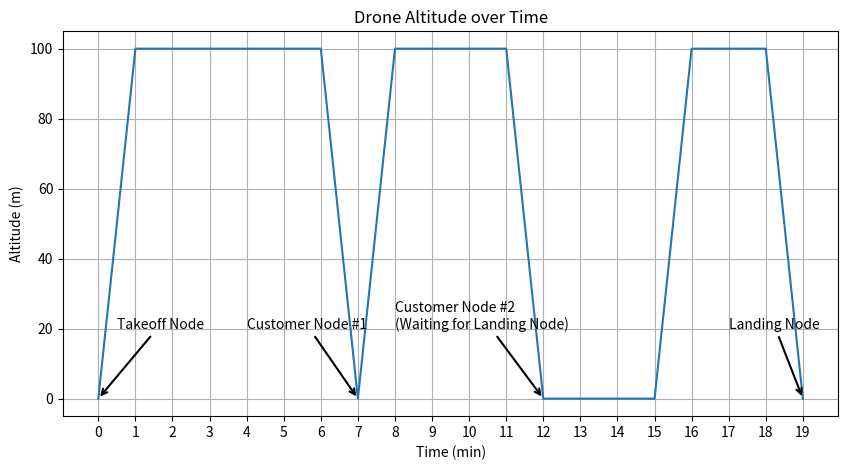

Write Python code to recreate this figure.
# Correcting and running the provided code to generate the plot as specified
import matplotlib.pyplot as plt

# Define the time and altitude data to reflect the gradual changes seen in the image
time = [0, 1, 6, 7, 8, 11, 12, 15, 16, 18, 19]
altitude = [0, 100, 100, 0, 100, 100, 0, 0, 100, 100, 0]

# Create the plot
plt.figure(figsize=(10, 5))
plt.plot(time, altitude)
plt.xlabel('Time (min)')
plt.ylabel('Altitude (m)')
plt.title('Drone Altitude over Time')
plt.xticks(range(0, 20))  # Setting x-axis ticks from 0 to 19 at 1 minute intervals
plt.grid(True)

# Annotating specific nodes
plt.annotate('Takeoff Node', xy=(0, 0), xytext=(0.5, 20), arrowprops=dict(arrowstyle='->', lw=1.5))
plt.annotate('Customer Node #1', xy=(7, 0), xytext=(4, 20), arrowprops=dict(arrowstyle='->', lw=1.5))
plt.annotate('Customer Node #2\n(Waiting for Landing Node)', xy=(12, 0), xytext=(8, 20), arrowprops=dict(arrowstyle='->', lw=1.5))
plt.annotate('Landing Node', xy=(19, 0), xytext=(17, 20), arrowprops=dict(arrowstyle='->', lw=1.5))

plt.show()